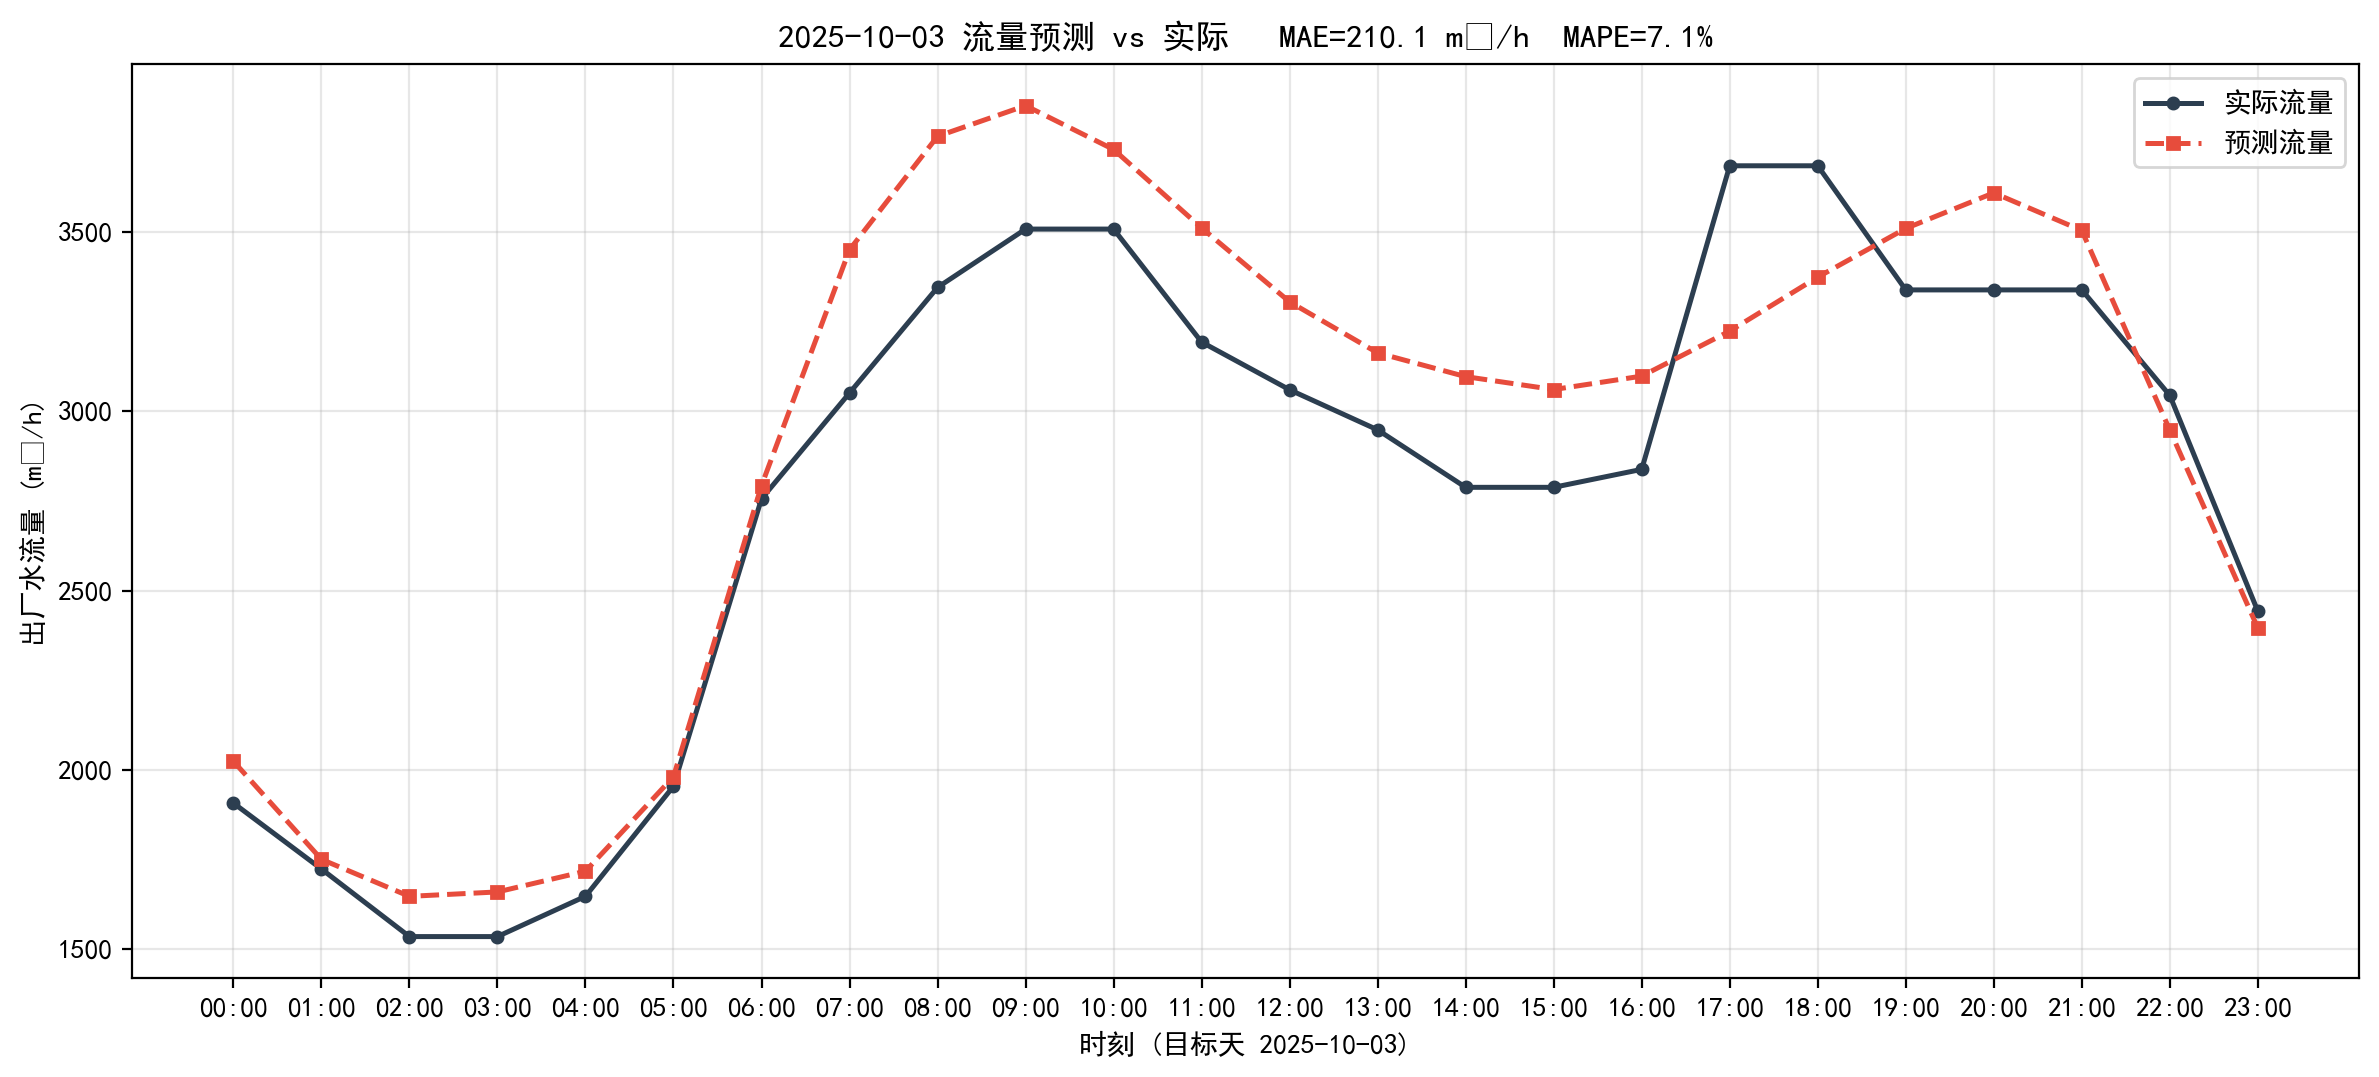

Source data for this figure (header and first rows):
timestamp, actual, predict, abs_err
2025-10-03 00:00:00, 1907, 2024, 116.6
2025-10-03 01:00:00, 1723, 1750, 26.95
2025-10-03 02:00:00, 1535, 1647, 112.2
2025-10-03 03:00:00, 1535, 1660, 124.5
2025-10-03 04:00:00, 1647, 1717, 69.98
2025-10-03 05:00:00, 1954, 1981, 26.49
2025-10-03 06:00:00, 2756, 2793, 36.99
2025-10-03 07:00:00, 3051, 3450, 399.3
2025-10-03 08:00:00, 3345, 3766, 421.4
2025-10-03 09:00:00, 3508, 3852, 344.2
2025-10-03 10:00:00, 3508, 3730, 221.9
2025-10-03 11:00:00, 3193, 3511, 318.3
2025-10-03 12:00:00, 3060, 3305, 245.2
2025-10-03 13:00:00, 2948, 3163, 214.7
2025-10-03 14:00:00, 2788, 3096, 308.7
2025-10-03 15:00:00, 2788, 3060, 272.7
2025-10-03 16:00:00, 2838, 3098, 260
2025-10-03 17:00:00, 3684, 3223, 461
2025-10-03 18:00:00, 3684, 3374, 310.5
2025-10-03 19:00:00, 3338, 3510, 171.4
2025-10-03 20:00:00, 3338, 3609, 270.6
2025-10-03 21:00:00, 3338, 3504, 165.7
2025-10-03 22:00:00, 3044, 2947, 96.68
2025-10-03 23:00:00, 2442, 2396, 46.71
